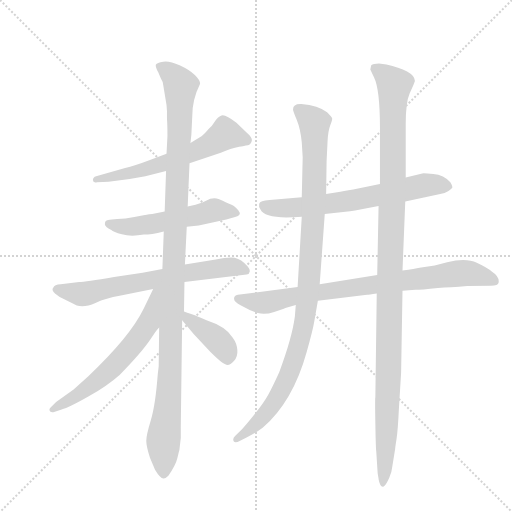
t = 0.00 s
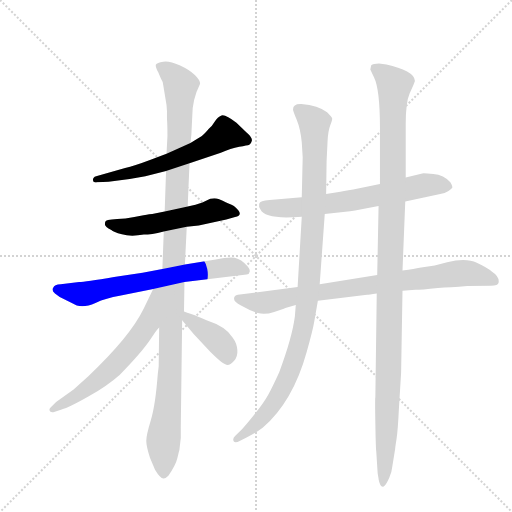
t = 1.75 s
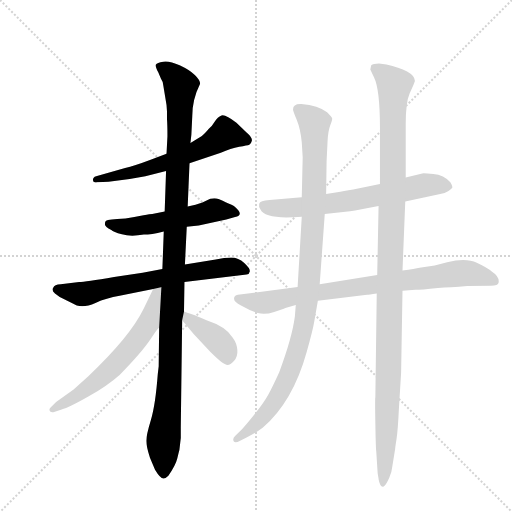
t = 3.50 s
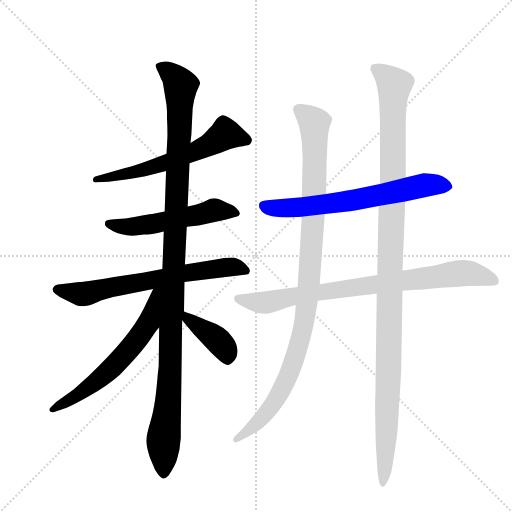
t = 5.26 s
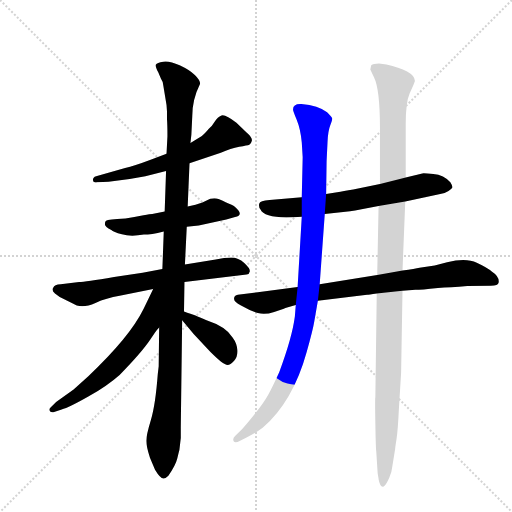
t = 7.01 s
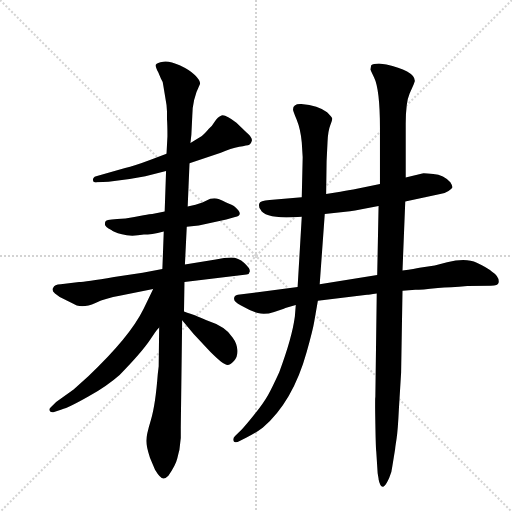
t = 8.76 s

The animated SVG that drew these frames (rendered in a browser with its animation timeline set to each time). Animation: 10 CSS @keyframes rules; one cycle of 8.76 s.

<svg version="1.1" viewBox="0 0 1024 1024" xmlns="http://www.w3.org/2000/svg">
  <g stroke="lightgray" stroke-dasharray="1,1" stroke-width="1" transform="scale(4, 4)">
    <line x1="0" y1="0" x2="256" y2="256"></line>
    <line x1="256" y1="0" x2="0" y2="256"></line>
    <line x1="128" y1="0" x2="128" y2="256"></line>
    <line x1="0" y1="128" x2="256" y2="128"></line>
  </g>
  <g transform="scale(0.92, -0.92) translate(60, -900)">
    <style type="text/css">
      
        @keyframes keyframes0 {
          from {
            stroke: blue;
            stroke-dashoffset: 604;
            stroke-width: 128;
          }
          66% {
            animation-timing-function: step-end;
            stroke: blue;
            stroke-dashoffset: 0;
            stroke-width: 128;
          }
          to {
            stroke: black;
            stroke-width: 1024;
          }
        }
        #make-me-a-hanzi-animation-0 {
          animation: keyframes0 0.7415364583333334s both;
          animation-delay: 0s;
          animation-timing-function: linear;
        }
      
        @keyframes keyframes1 {
          from {
            stroke: blue;
            stroke-dashoffset: 537;
            stroke-width: 128;
          }
          64% {
            animation-timing-function: step-end;
            stroke: blue;
            stroke-dashoffset: 0;
            stroke-width: 128;
          }
          to {
            stroke: black;
            stroke-width: 1024;
          }
        }
        #make-me-a-hanzi-animation-1 {
          animation: keyframes1 0.68701171875s both;
          animation-delay: 0.7415364583333334s;
          animation-timing-function: linear;
        }
      
        @keyframes keyframes2 {
          from {
            stroke: blue;
            stroke-dashoffset: 674;
            stroke-width: 128;
          }
          69% {
            animation-timing-function: step-end;
            stroke: blue;
            stroke-dashoffset: 0;
            stroke-width: 128;
          }
          to {
            stroke: black;
            stroke-width: 1024;
          }
        }
        #make-me-a-hanzi-animation-2 {
          animation: keyframes2 0.7985026041666666s both;
          animation-delay: 1.4285481770833335s;
          animation-timing-function: linear;
        }
      
        @keyframes keyframes3 {
          from {
            stroke: blue;
            stroke-dashoffset: 1164;
            stroke-width: 128;
          }
          79% {
            animation-timing-function: step-end;
            stroke: blue;
            stroke-dashoffset: 0;
            stroke-width: 128;
          }
          to {
            stroke: black;
            stroke-width: 1024;
          }
        }
        #make-me-a-hanzi-animation-3 {
          animation: keyframes3 1.197265625s both;
          animation-delay: 2.22705078125s;
          animation-timing-function: linear;
        }
      
        @keyframes keyframes4 {
          from {
            stroke: blue;
            stroke-dashoffset: 619;
            stroke-width: 128;
          }
          67% {
            animation-timing-function: step-end;
            stroke: blue;
            stroke-dashoffset: 0;
            stroke-width: 128;
          }
          to {
            stroke: black;
            stroke-width: 1024;
          }
        }
        #make-me-a-hanzi-animation-4 {
          animation: keyframes4 0.7537434895833334s both;
          animation-delay: 3.42431640625s;
          animation-timing-function: linear;
        }
      
        @keyframes keyframes5 {
          from {
            stroke: blue;
            stroke-dashoffset: 392;
            stroke-width: 128;
          }
          56% {
            animation-timing-function: step-end;
            stroke: blue;
            stroke-dashoffset: 0;
            stroke-width: 128;
          }
          to {
            stroke: black;
            stroke-width: 1024;
          }
        }
        #make-me-a-hanzi-animation-5 {
          animation: keyframes5 0.5690104166666666s both;
          animation-delay: 4.178059895833333s;
          animation-timing-function: linear;
        }
      
        @keyframes keyframes6 {
          from {
            stroke: blue;
            stroke-dashoffset: 661;
            stroke-width: 128;
          }
          68% {
            animation-timing-function: step-end;
            stroke: blue;
            stroke-dashoffset: 0;
            stroke-width: 128;
          }
          to {
            stroke: black;
            stroke-width: 1024;
          }
        }
        #make-me-a-hanzi-animation-6 {
          animation: keyframes6 0.7879231770833334s both;
          animation-delay: 4.7470703125s;
          animation-timing-function: linear;
        }
      
        @keyframes keyframes7 {
          from {
            stroke: blue;
            stroke-dashoffset: 821;
            stroke-width: 128;
          }
          73% {
            animation-timing-function: step-end;
            stroke: blue;
            stroke-dashoffset: 0;
            stroke-width: 128;
          }
          to {
            stroke: black;
            stroke-width: 1024;
          }
        }
        #make-me-a-hanzi-animation-7 {
          animation: keyframes7 0.9181315104166666s both;
          animation-delay: 5.534993489583333s;
          animation-timing-function: linear;
        }
      
        @keyframes keyframes8 {
          from {
            stroke: blue;
            stroke-dashoffset: 1036;
            stroke-width: 128;
          }
          77% {
            animation-timing-function: step-end;
            stroke: blue;
            stroke-dashoffset: 0;
            stroke-width: 128;
          }
          to {
            stroke: black;
            stroke-width: 1024;
          }
        }
        #make-me-a-hanzi-animation-8 {
          animation: keyframes8 1.0930989583333333s both;
          animation-delay: 6.453125s;
          animation-timing-function: linear;
        }
      
        @keyframes keyframes9 {
          from {
            stroke: blue;
            stroke-dashoffset: 1181;
            stroke-width: 128;
          }
          79% {
            animation-timing-function: step-end;
            stroke: blue;
            stroke-dashoffset: 0;
            stroke-width: 128;
          }
          to {
            stroke: black;
            stroke-width: 1024;
          }
        }
        #make-me-a-hanzi-animation-9 {
          animation: keyframes9 1.2111002604166667s both;
          animation-delay: 7.546223958333333s;
          animation-timing-function: linear;
        }
      
    </style>
    
      <path d="M 352 545 L 420 568 Q 442 578 460 581 Q 478 584 482 585.5 Q 486 587 487.5 594 Q 489 601 476 612 L 454 633 Q 430 652 421.5 649 Q 413 646 407 636 Q 401 626 394 620 Q 384 608 378 604 L 354 589 L 302 566 L 266 552 Q 232 539 212 535 L 149 517 Q 142 515 142 508.5 Q 142 502 151 504 L 176 505 Q 216 509 256 517 L 301 528 L 352 545 Z" fill="lightgray"></path>
    
      <path d="M 432 423 L 451 428 Q 467 432 458 443 Q 449 454 438 457 Q 422 465 415 467.5 Q 408 470 397 468 L 380 460 L 365 455 L 348 451 L 298 440 L 271 435 Q 267 435 252 432 L 232 428 Q 212 424 195 424 L 183 423 Q 173 422 170.5 420 Q 168 418 168 412.5 Q 168 407 182 400 Q 186 396 205 390.5 Q 224 385 253 390 Q 268 390 296 397 L 346 407 L 372 410 L 432 423 Z" fill="lightgray"></path>
    
      <path d="M 293 315 L 250 307 L 188 298 Q 125 287 112 287 L 72 282 Q 58 281 56 275 Q 51 270 59.5 262 Q 68 254 83 248 L 107 236 Q 124 231 147.5 241.5 Q 171 252 200 257 L 273 272 L 341 287 L 476 303 Q 482 304 483 310 Q 484 316 471 328 Q 458 340 443 340 Q 428 340 409 336 L 342 325 L 293 315 Z" fill="lightgray"></path>
    
      <path d="M 348 451 L 352 545 L 354 589 L 356 607 L 358 648 Q 358 684 375 718 Q 375 726 363.5 737 Q 352 748 330.5 758 Q 309 768 295 766 Q 281 764 279 760 Q 277 756 284 743 L 290 729 Q 294 724 295 714 L 302 672 L 303 658 L 303 642 Q 304 630 304 604 L 302 566 L 301 528 L 298 440 L 296 397 L 293 315 L 286 188 L 285 104 L 283 87 Q 278 20 268 -13 Q 258 -46 258 -58 Q 258 -70 266 -95 L 277 -121 Q 289 -141 296 -140 Q 300 -140 306 -134 Q 322 -111 325.5 -96 Q 329 -81 330 -78 L 333 -52 L 333 -30 L 336 204 L 340 223 L 341 287 L 342 325 L 346 407 L 348 451 Z" fill="lightgray"></path>
    
      <path d="M 273 272 L 252 228 Q 222 167 132 82 L 100 53 L 62 26 L 50 14 Q 46 11 48 7 Q 49 3 56 4 L 74 10 Q 90 14 132 38 Q 173 61 200 85 Q 247 133 266 161 L 277 177 Q 282 184 286 188 C 365 282 286 299 273 272 Z" fill="lightgray"></path>
    
      <path d="M 336 204 L 361 174 L 392 141 Q 400 132 420 114 Q 432 105 437 107 Q 441 108 449 116 Q 457 124 456 139 Q 455 154 446 166 Q 432 190 389 204 Q 373 210 365 214 L 354 218 Q 347 220 340 223 C 312 234 317 227 336 204 Z" fill="lightgray"></path>
    
      <path d="M 596 471 L 526 465 Q 505 464 503.5 457 Q 502 450 506 445 Q 516 422 596 429 L 646 435 L 701 441 Q 720 443 763 452 L 821 462 L 897 478 Q 907 480 915 485 Q 923 490 923.5 493 Q 924 496 919 504 Q 905 520 882 522 Q 859 524 858 523 L 822 514 L 766 500 L 708 488 Q 686 484 673 482 L 649 478 L 596 471 Z" fill="lightgray"></path>
    
      <path d="M 587 276 L 457 259 Q 449 257 449 252 Q 447 244 464 236 Q 485 224 500.5 219.5 Q 516 215 536 222 L 557 229 Q 562 231 583 237 L 631 246 L 738 259 Q 741 259 759 262 L 815 268 L 843 270 Q 855 270 892 274 Q 918 275 956 278 L 1007 279 Q 1023 279 1024 286 Q 1026 299 1009 310 Q 1000 318 976.5 329 Q 953 340 912 330 L 885 323 L 852 318 Q 843 316 815 312 L 760 302 L 635 282 L 587 276 Z" fill="lightgray"></path>
    
      <path d="M 577 662 Q 577 659 585 639.5 Q 593 620 596 591 L 598 558 L 596 471 L 596 429 L 587 276 L 583 237 L 581 212 Q 575 166 547 91 Q 532 58 522.5 41 Q 513 24 492.5 -1.5 Q 472 -27 465 -34 L 451 -48 Q 445 -54 448 -59 Q 451 -64 462 -58 L 476 -51 Q 498 -40 511 -30 Q 577 27 607 136 Q 620 182 623 200 L 631 246 L 635 282 L 646 435 L 649 478 L 650 550 L 652 591 Q 653 615 658 627.5 Q 663 640 662 643 Q 661 646 651 656 Q 632 671 595 674 Q 577 675 577 662 Z" fill="lightgray"></path>
    
      <path d="M 759 262 L 756 37 Q 755 35 756 -22 Q 757 -79 758 -82 L 761 -129 L 763 -141 L 763 -142 Q 766 -158 772 -158 Q 773 -159 776.5 -155.5 Q 780 -152 786 -139 Q 792 -126 793 -113 L 799 -76 Q 799 -74 802 -54.5 Q 805 -35 807 8 L 812 90 L 815 268 L 815 312 L 821 462 L 822 514 L 822 631 Q 822 678 830.5 697 L 839 716 L 842 724 Q 842 735 825 744.5 Q 808 754 780 760 L 764 762 Q 751 762 747 758 L 745 749 L 753 732 Q 766 706 766 621 L 766 500 L 763 452 L 760 302 L 759 262 Z" fill="lightgray"></path>
    
    
      <clipPath id="make-me-a-hanzi-clip-0">
        <path d="M 352 545 L 420 568 Q 442 578 460 581 Q 478 584 482 585.5 Q 486 587 487.5 594 Q 489 601 476 612 L 454 633 Q 430 652 421.5 649 Q 413 646 407 636 Q 401 626 394 620 Q 384 608 378 604 L 354 589 L 302 566 L 266 552 Q 232 539 212 535 L 149 517 Q 142 515 142 508.5 Q 142 502 151 504 L 176 505 Q 216 509 256 517 L 301 528 L 352 545 Z"></path>
      </clipPath>
      <path clip-path="url(#make-me-a-hanzi-clip-0)" d="M 476 595 L 430 608 L 379 577 L 290 542 L 149 510" fill="none" id="make-me-a-hanzi-animation-0" stroke-dasharray="476 952" stroke-linecap="round"></path>
    
      <clipPath id="make-me-a-hanzi-clip-1">
        <path d="M 432 423 L 451 428 Q 467 432 458 443 Q 449 454 438 457 Q 422 465 415 467.5 Q 408 470 397 468 L 380 460 L 365 455 L 348 451 L 298 440 L 271 435 Q 267 435 252 432 L 232 428 Q 212 424 195 424 L 183 423 Q 173 422 170.5 420 Q 168 418 168 412.5 Q 168 407 182 400 Q 186 396 205 390.5 Q 224 385 253 390 Q 268 390 296 397 L 346 407 L 372 410 L 432 423 Z"></path>
      </clipPath>
      <path clip-path="url(#make-me-a-hanzi-clip-1)" d="M 177 414 L 214 407 L 257 411 L 404 443 L 453 436" fill="none" id="make-me-a-hanzi-animation-1" stroke-dasharray="409 818" stroke-linecap="round"></path>
    
      <clipPath id="make-me-a-hanzi-clip-2">
        <path d="M 293 315 L 250 307 L 188 298 Q 125 287 112 287 L 72 282 Q 58 281 56 275 Q 51 270 59.5 262 Q 68 254 83 248 L 107 236 Q 124 231 147.5 241.5 Q 171 252 200 257 L 273 272 L 341 287 L 476 303 Q 482 304 483 310 Q 484 316 471 328 Q 458 340 443 340 Q 428 340 409 336 L 342 325 L 293 315 Z"></path>
      </clipPath>
      <path clip-path="url(#make-me-a-hanzi-clip-2)" d="M 65 270 L 122 261 L 365 310 L 446 320 L 475 311" fill="none" id="make-me-a-hanzi-animation-2" stroke-dasharray="546 1092" stroke-linecap="round"></path>
    
      <clipPath id="make-me-a-hanzi-clip-3">
        <path d="M 348 451 L 352 545 L 354 589 L 356 607 L 358 648 Q 358 684 375 718 Q 375 726 363.5 737 Q 352 748 330.5 758 Q 309 768 295 766 Q 281 764 279 760 Q 277 756 284 743 L 290 729 Q 294 724 295 714 L 302 672 L 303 658 L 303 642 Q 304 630 304 604 L 302 566 L 301 528 L 298 440 L 296 397 L 293 315 L 286 188 L 285 104 L 283 87 Q 278 20 268 -13 Q 258 -46 258 -58 Q 258 -70 266 -95 L 277 -121 Q 289 -141 296 -140 Q 300 -140 306 -134 Q 322 -111 325.5 -96 Q 329 -81 330 -78 L 333 -52 L 333 -30 L 336 204 L 340 223 L 341 287 L 342 325 L 346 407 L 348 451 Z"></path>
      </clipPath>
      <path clip-path="url(#make-me-a-hanzi-clip-3)" d="M 285 757 L 315 737 L 333 709 L 311 119 L 295 -59 L 296 -129" fill="none" id="make-me-a-hanzi-animation-3" stroke-dasharray="1036 2072" stroke-linecap="round"></path>
    
      <clipPath id="make-me-a-hanzi-clip-4">
        <path d="M 273 272 L 252 228 Q 222 167 132 82 L 100 53 L 62 26 L 50 14 Q 46 11 48 7 Q 49 3 56 4 L 74 10 Q 90 14 132 38 Q 173 61 200 85 Q 247 133 266 161 L 277 177 Q 282 184 286 188 C 365 282 286 299 273 272 Z"></path>
      </clipPath>
      <path clip-path="url(#make-me-a-hanzi-clip-4)" d="M 288 269 L 279 262 L 263 197 L 203 120 L 115 44 L 53 9" fill="none" id="make-me-a-hanzi-animation-4" stroke-dasharray="491 982" stroke-linecap="round"></path>
    
      <clipPath id="make-me-a-hanzi-clip-5">
        <path d="M 336 204 L 361 174 L 392 141 Q 400 132 420 114 Q 432 105 437 107 Q 441 108 449 116 Q 457 124 456 139 Q 455 154 446 166 Q 432 190 389 204 Q 373 210 365 214 L 354 218 Q 347 220 340 223 C 312 234 317 227 336 204 Z"></path>
      </clipPath>
      <path clip-path="url(#make-me-a-hanzi-clip-5)" d="M 346 217 L 349 206 L 420 154 L 436 121" fill="none" id="make-me-a-hanzi-animation-5" stroke-dasharray="264 528" stroke-linecap="round"></path>
    
      <clipPath id="make-me-a-hanzi-clip-6">
        <path d="M 596 471 L 526 465 Q 505 464 503.5 457 Q 502 450 506 445 Q 516 422 596 429 L 646 435 L 701 441 Q 720 443 763 452 L 821 462 L 897 478 Q 907 480 915 485 Q 923 490 923.5 493 Q 924 496 919 504 Q 905 520 882 522 Q 859 524 858 523 L 822 514 L 766 500 L 708 488 Q 686 484 673 482 L 649 478 L 596 471 Z"></path>
      </clipPath>
      <path clip-path="url(#make-me-a-hanzi-clip-6)" d="M 513 453 L 582 447 L 730 468 L 858 497 L 913 495" fill="none" id="make-me-a-hanzi-animation-6" stroke-dasharray="533 1066" stroke-linecap="round"></path>
    
      <clipPath id="make-me-a-hanzi-clip-7">
        <path d="M 587 276 L 457 259 Q 449 257 449 252 Q 447 244 464 236 Q 485 224 500.5 219.5 Q 516 215 536 222 L 557 229 Q 562 231 583 237 L 631 246 L 738 259 Q 741 259 759 262 L 815 268 L 843 270 Q 855 270 892 274 Q 918 275 956 278 L 1007 279 Q 1023 279 1024 286 Q 1026 299 1009 310 Q 1000 318 976.5 329 Q 953 340 912 330 L 885 323 L 852 318 Q 843 316 815 312 L 760 302 L 635 282 L 587 276 Z"></path>
      </clipPath>
      <path clip-path="url(#make-me-a-hanzi-clip-7)" d="M 457 250 L 516 242 L 645 267 L 938 306 L 973 304 L 1014 290" fill="none" id="make-me-a-hanzi-animation-7" stroke-dasharray="693 1386" stroke-linecap="round"></path>
    
      <clipPath id="make-me-a-hanzi-clip-8">
        <path d="M 577 662 Q 577 659 585 639.5 Q 593 620 596 591 L 598 558 L 596 471 L 596 429 L 587 276 L 583 237 L 581 212 Q 575 166 547 91 Q 532 58 522.5 41 Q 513 24 492.5 -1.5 Q 472 -27 465 -34 L 451 -48 Q 445 -54 448 -59 Q 451 -64 462 -58 L 476 -51 Q 498 -40 511 -30 Q 577 27 607 136 Q 620 182 623 200 L 631 246 L 635 282 L 646 435 L 649 478 L 650 550 L 652 591 Q 653 615 658 627.5 Q 663 640 662 643 Q 661 646 651 656 Q 632 671 595 674 Q 577 675 577 662 Z"></path>
      </clipPath>
      <path clip-path="url(#make-me-a-hanzi-clip-8)" d="M 590 662 L 623 632 L 625 572 L 622 444 L 604 211 L 574 100 L 547 43 L 506 -13 L 455 -55" fill="none" id="make-me-a-hanzi-animation-8" stroke-dasharray="908 1816" stroke-linecap="round"></path>
    
      <clipPath id="make-me-a-hanzi-clip-9">
        <path d="M 759 262 L 756 37 Q 755 35 756 -22 Q 757 -79 758 -82 L 761 -129 L 763 -141 L 763 -142 Q 766 -158 772 -158 Q 773 -159 776.5 -155.5 Q 780 -152 786 -139 Q 792 -126 793 -113 L 799 -76 Q 799 -74 802 -54.5 Q 805 -35 807 8 L 812 90 L 815 268 L 815 312 L 821 462 L 822 514 L 822 631 Q 822 678 830.5 697 L 839 716 L 842 724 Q 842 735 825 744.5 Q 808 754 780 760 L 764 762 Q 751 762 747 758 L 745 749 L 753 732 Q 766 706 766 621 L 766 500 L 763 452 L 760 302 L 759 262 Z"></path>
      </clipPath>
      <path clip-path="url(#make-me-a-hanzi-clip-9)" d="M 754 752 L 782 733 L 797 712 L 785 98 L 772 -153" fill="none" id="make-me-a-hanzi-animation-9" stroke-dasharray="1053 2106" stroke-linecap="round"></path>
    
  </g>
</svg>
